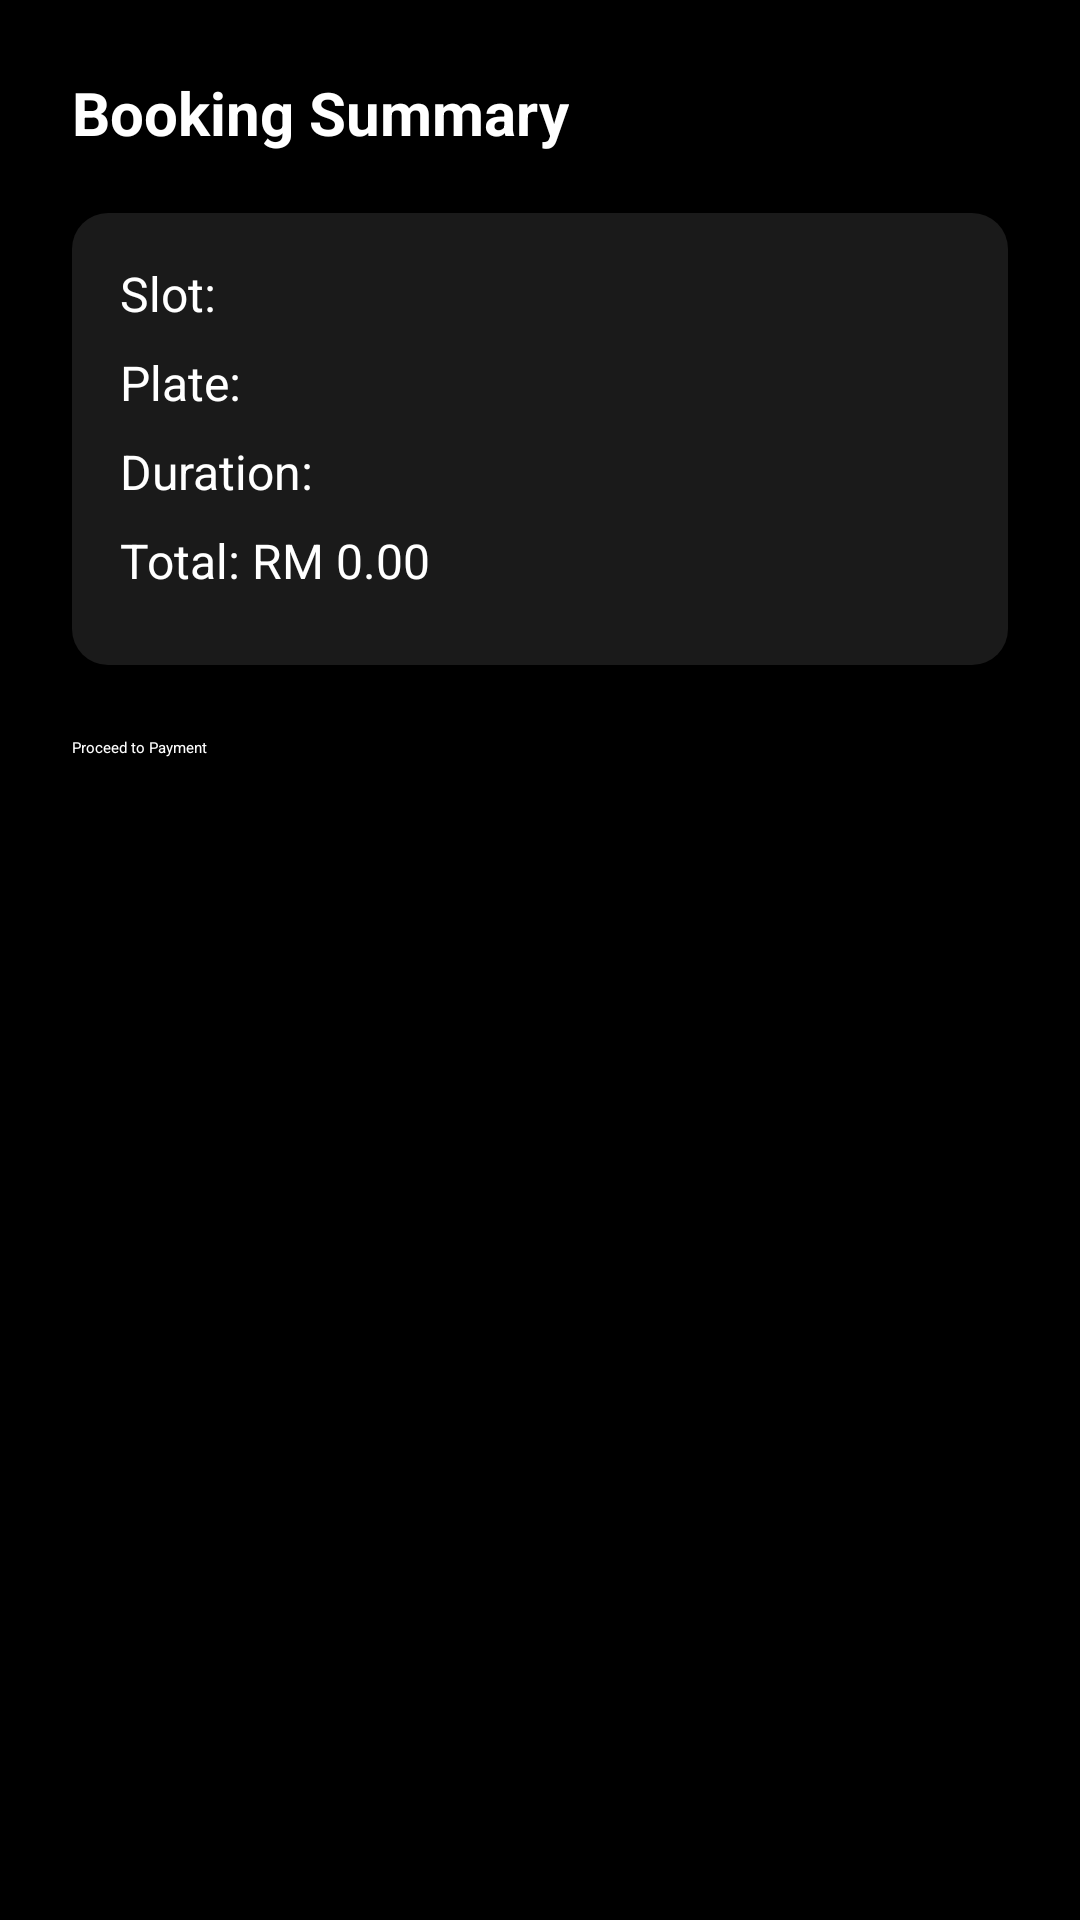

Here is an Android app screen rendered from its layout file. Give the layout XML and the strings, colors and styles it references.
<!-- AndroidManifest.xml: application theme Theme.ParkMate -->
<!-- res/layout/user_summary_instantbooking.xml -->
<LinearLayout xmlns:android="http://schemas.android.com/apk/res/android"
    android:orientation="vertical"
    android:padding="24dp"
    android:background="#000000"
    android:layout_width="match_parent"
    android:layout_height="match_parent">

    
    <TextView
        android:text="Booking Summary"
        android:textSize="20sp"
        android:textStyle="bold"
        android:layout_marginBottom="20dp"
        android:textColor="#FFFFFF"
        android:layout_width="wrap_content"
        android:layout_height="wrap_content" />

    
    <LinearLayout
        android:orientation="vertical"
        android:background="@drawable/rounded_card_background"
        android:padding="16dp"
        android:layout_width="match_parent"
        android:layout_height="wrap_content"
        android:layout_marginBottom="24dp">

        
        <TextView
            android:id="@+id/summarySlot"
            android:text="Slot: "
            android:textSize="16sp"
            android:textColor="#FFFFFF"
            android:layout_marginBottom="8dp"
            android:layout_width="wrap_content"
            android:layout_height="wrap_content" />

        
        <TextView
            android:id="@+id/summaryPlate"
            android:text="Plate: "
            android:textSize="16sp"
            android:textColor="#FFFFFF"
            android:layout_marginBottom="8dp"
            android:layout_width="wrap_content"
            android:layout_height="wrap_content" />

        
        <TextView
            android:id="@+id/summaryTime"
            android:text="Duration: "
            android:textSize="16sp"
            android:textColor="#FFFFFF"
            android:layout_marginBottom="8dp"
            android:layout_width="wrap_content"
            android:layout_height="wrap_content" />

        
        <TextView
            android:id="@+id/summaryPrice"
            android:text="Total: RM 0.00"
            android:textSize="16sp"
            android:textColor="#FFFFFF"
            android:layout_marginBottom="8dp"
            android:layout_width="wrap_content"
            android:layout_height="wrap_content" />
    </LinearLayout>

    
    <Button
        android:id="@+id/btnProceedPayment"
        android:text="Proceed to Payment"
        android:backgroundTint="#8E44AD"
        android:textColor="#FFFFFF"
        android:layout_width="match_parent"
        android:layout_height="wrap_content" />
</LinearLayout>
<!-- resources referenced by this layout -->
<resources>
  <!-- drawable rounded_card_background (drawable) -->
  <?xml version="1.0" encoding="utf-8"?>
  <shape xmlns:android="http://schemas.android.com/apk/res/android"
      android:shape="rectangle">
  
      
      <solid android:color="#1A1A1A" />
  
      
      <corners android:radius="12dp" />
  
  </shape>
</resources>
